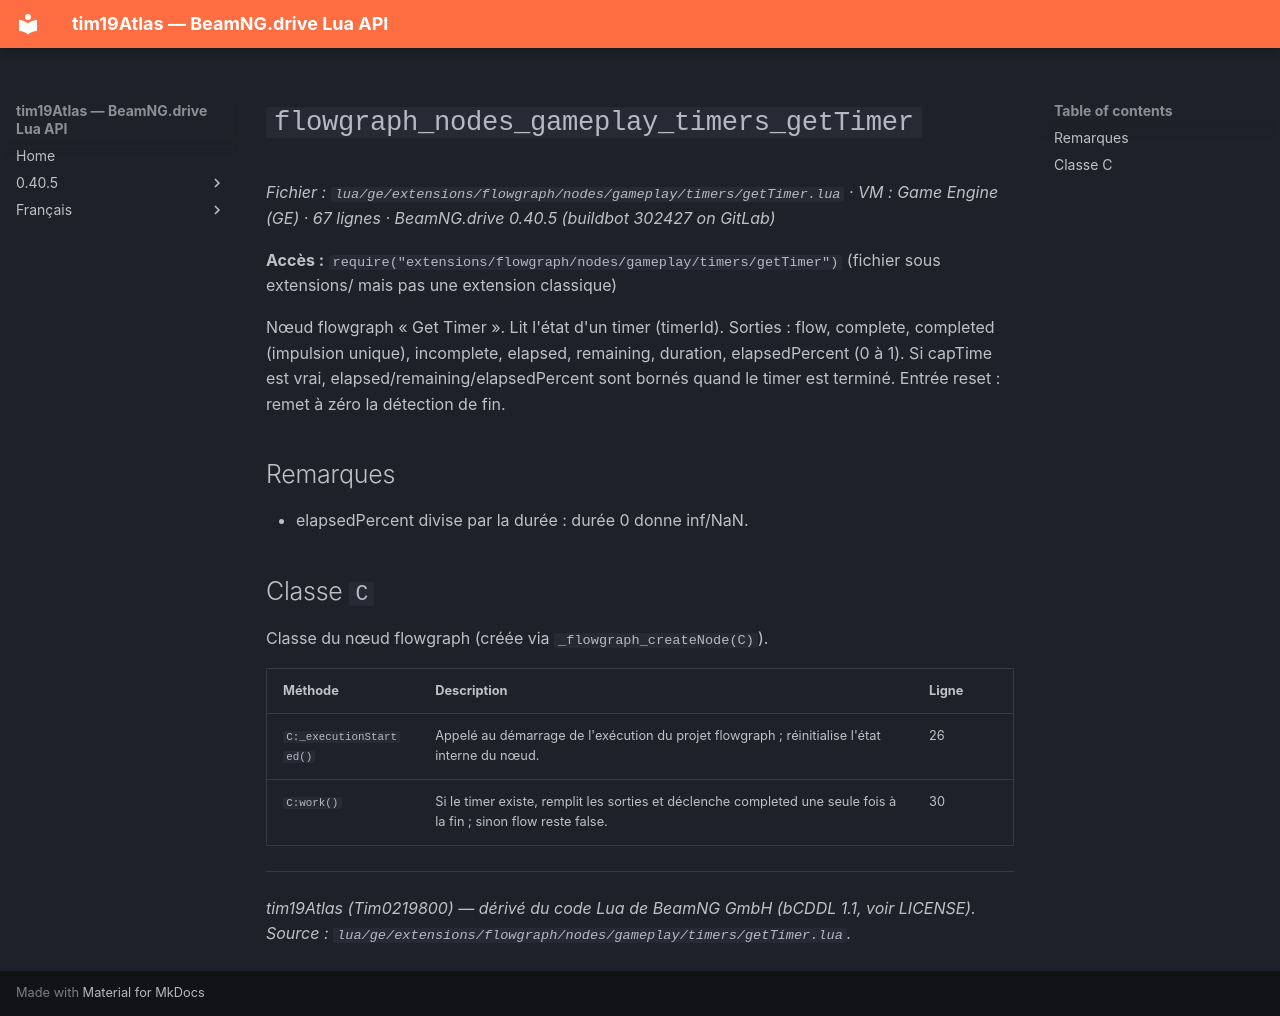

repository: Tim0219800/beamng-lua-atlas · page: fr/0.40.5/ge/extensions/flowgraph/nodes/gameplay/timers/getTimer.html · generator: mkdocs

# `flowgraph_nodes_gameplay_timers_getTimer`

*Fichier : `lua/ge/extensions/flowgraph/nodes/gameplay/timers/getTimer.lua` · VM : Game Engine (GE) · 67 lignes · BeamNG.drive 0.40.5 (buildbot 302427 on GitLab)*

**Accès :** `require("extensions/flowgraph/nodes/gameplay/timers/getTimer")` (fichier sous extensions/ mais pas une extension classique)

Nœud flowgraph « Get Timer ». Lit l'état d'un timer (timerId). Sorties : flow, complete, completed (impulsion unique), incomplete, elapsed, remaining, duration, elapsedPercent (0 à 1). Si capTime est vrai, elapsed/remaining/elapsedPercent sont bornés quand le timer est terminé. Entrée reset : remet à zéro la détection de fin.

## Remarques

- elapsedPercent divise par la durée : durée 0 donne inf/NaN.

## Classe `C`

Classe du nœud flowgraph (créée via `_flowgraph_createNode(C)`).

| Méthode | Description | Ligne |
|---|---|---|
| `C:_executionStarted()` | Appelé au démarrage de l'exécution du projet flowgraph ; réinitialise l'état interne du nœud. | 26 |
| `C:work()` | Si le timer existe, remplit les sorties et déclenche completed une seule fois à la fin ; sinon flow reste false. | 30 |

---
*tim19Atlas (Tim0219800) — dérivé du code Lua de BeamNG GmbH (bCDDL 1.1, voir LICENSE). Source : `lua/ge/extensions/flowgraph/nodes/gameplay/timers/getTimer.lua`.*
